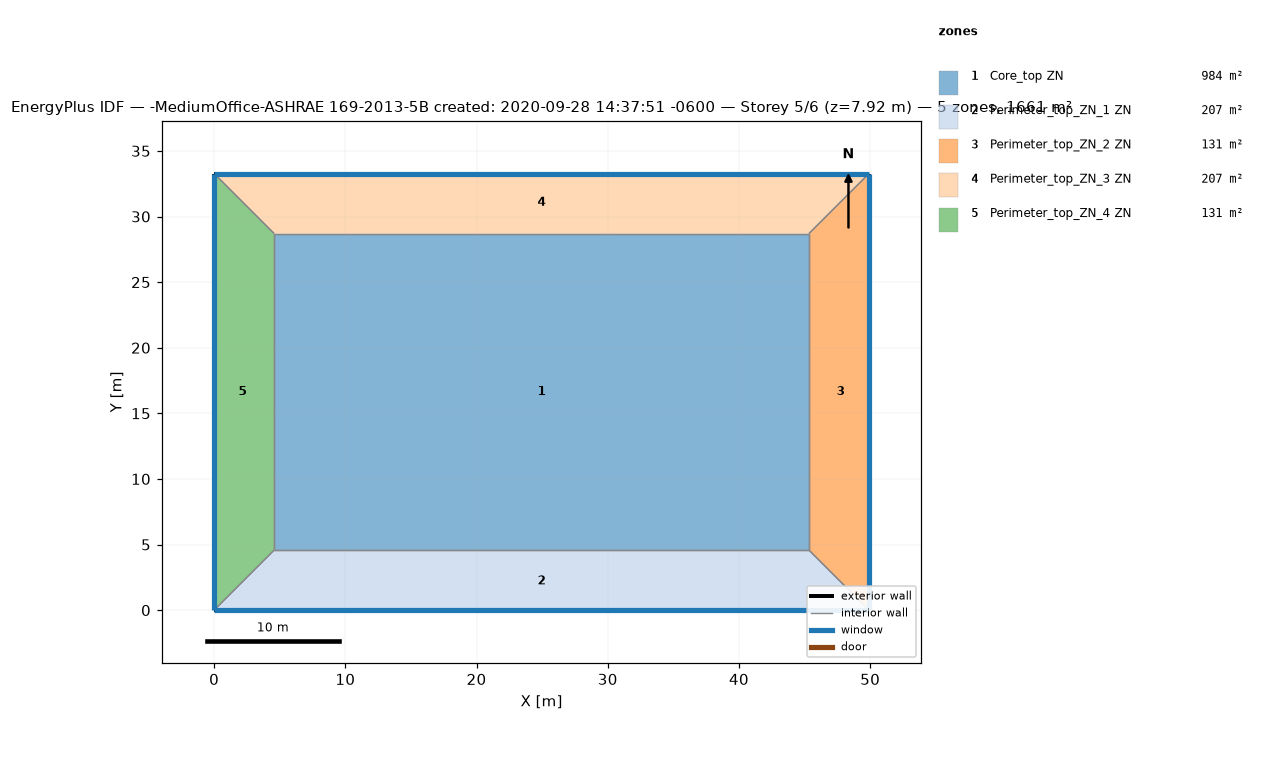
=== STOREY PLAN SPEC (per zone: floor XY polygon, exterior-wall plan segments, windows/doors) ===
zone 1: Core_top ZN  (983.5 m²)
  floor: (45.34, 28.70) (45.34, 4.57) (4.57, 4.57) (4.57, 28.70)
  interior walls: 4
zone 2: Perimeter_top_ZN_1 ZN  (207.3 m²)
  floor: (45.34, 4.57) (49.91, 0.00) (0.00, 0.00) (4.57, 4.57)
  exterior wall: (0.00, 0.00) – (49.91, 0.00)  [49.9 m]
    window: (0.00, 0.00) – (49.91, 0.00)  [65.3 m²]
  interior walls: 3
zone 3: Perimeter_top_ZN_2 ZN  (131.3 m²)
  floor: (49.91, 33.27) (49.91, 0.00) (45.34, 4.57) (45.34, 28.70)
  exterior wall: (49.91, 0.00) – (49.91, 33.27)  [33.3 m]
    window: (49.91, 0.00) – (49.91, 33.27)  [43.5 m²]
  interior walls: 3
zone 4: Perimeter_top_ZN_3 ZN  (207.3 m²)
  floor: (49.91, 33.27) (45.34, 28.70) (4.57, 28.70) (0.00, 33.27)
  exterior wall: (49.91, 33.27) – (0.00, 33.27)  [49.9 m]
    window: (49.91, 33.27) – (0.00, 33.27)  [65.3 m²]
  interior walls: 3
zone 5: Perimeter_top_ZN_4 ZN  (131.3 m²)
  floor: (0.00, 33.27) (4.57, 28.70) (4.57, 4.57) (0.00, 0.00)
  exterior wall: (0.00, 33.27) – (0.00, 0.00)  [33.3 m]
    window: (0.00, 33.27) – (0.00, 0.00)  [43.5 m²]
  interior walls: 3

=== DERIVED (storey summary) ===
Building: -MediumOffice-ASHRAE 169-2013-5B created: 2020-09-28 14:37:51 -0600
Storey: 5 of 6  (floor level z = 7.92 m)
Storey gross floor area: 1660.7 m²
Zones on this storey: 5
  - Core_top ZN: floor 983.5 m²
  - Perimeter_top_ZN_1 ZN: floor 207.3 m²; exterior wall 49.9 m (136.9 m²); 1 window(s) 65.3 m²; WWR 47.7%
  - Perimeter_top_ZN_2 ZN: floor 131.3 m²; exterior wall 33.3 m (91.3 m²); 1 window(s) 43.5 m²; WWR 47.7%
  - Perimeter_top_ZN_3 ZN: floor 207.3 m²; exterior wall 49.9 m (136.9 m²); 1 window(s) 65.3 m²; WWR 47.7%
  - Perimeter_top_ZN_4 ZN: floor 131.3 m²; exterior wall 33.3 m (91.3 m²); 1 window(s) 43.5 m²; WWR 47.7%
Zone adjacency (shared interzone walls):
  - Core_top ZN ↔ Perimeter_top_ZN_1 ZN
  - Core_top ZN ↔ Perimeter_top_ZN_2 ZN
  - Core_top ZN ↔ Perimeter_top_ZN_3 ZN
  - Core_top ZN ↔ Perimeter_top_ZN_4 ZN
  - Perimeter_top_ZN_1 ZN ↔ Perimeter_top_ZN_2 ZN
  - Perimeter_top_ZN_1 ZN ↔ Perimeter_top_ZN_4 ZN
  - Perimeter_top_ZN_2 ZN ↔ Perimeter_top_ZN_3 ZN
  - Perimeter_top_ZN_3 ZN ↔ Perimeter_top_ZN_4 ZN